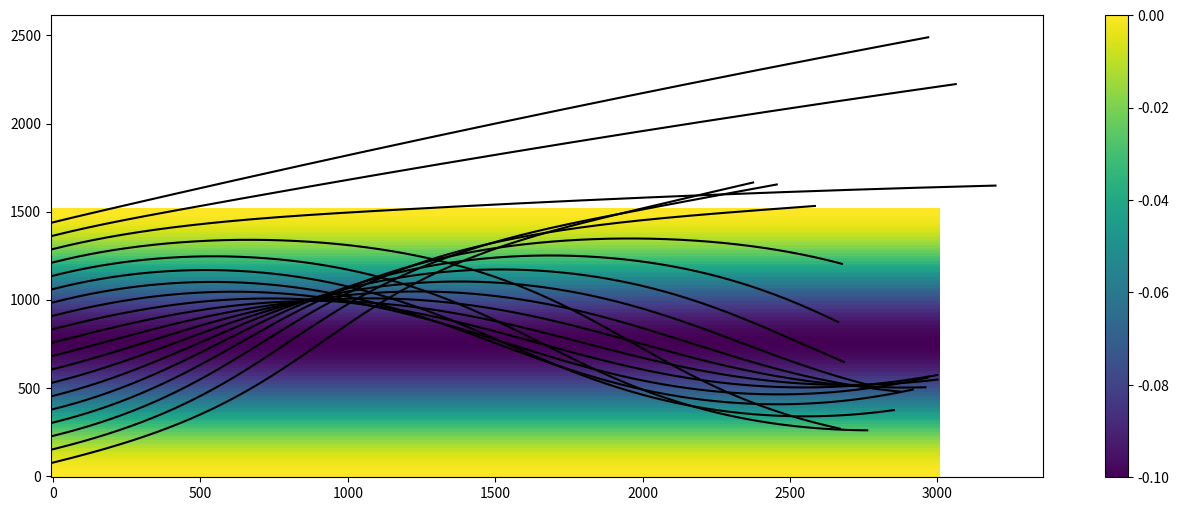

Here is the Python script that generated this plot:
import numpy as np
import matplotlib.pyplot as plt

class Wave_tracing_FE():
    def __init__(self, U, V, nx, ny, nt,T,dx,dy, wave_period, theta0):
        self.g = 9.81
        self.U = U
        self.V = V
        self.nx = nx
        self.ny = ny
        self.nt = nt
        self.dx = dx
        self.dy = dy
        self.wave_period = wave_period
        self.theta0 = theta0

        self.x = np.linspace(0, nx*dx, nx)
        self.y = np.linspace(0, ny*dy, ny)
        self.xr = np.zeros((ny,nt))
        self.yr = np.zeros((ny,nt))
        self.dt = T/nt
        self.t = np.linspace(0,T,nt)
        self.kx = np.zeros((ny,nt))#np.zeros(nt)
        self.ky = np.zeros((ny,nt))#np.zeros(nt)
        self.k = np.zeros((ny,nt))#np.zeros(nt)
        self.theta = np.ma.zeros((ny,nt))



        self.dudy, self.dudx = np.gradient(U)
        self.dvdy, self.dvdx = np.gradient(V)

    def find_nearest(self,array, value):
        array = np.asarray(array)
        idx = (np.abs(array - value)).argmin()
        return idx

    def c_intrinsic(self,k,group_velocity=False):
        g=self.g
        if group_velocity:
            return 0.5*np.sqrt(g/k)
        else:
            return np.sqrt(g/k)

    def wave(self,T,theta):
        """ DEEP WATER """
        g=self.g

        sigma = (2*np.pi)/T
        k0 = (sigma**2)/g

        kx0 = k0*np.cos(theta)
        ky0 = k0*np.sin(theta)
        return k0,kx0,ky0


    def set_initial_condition(self):
        k0, kx0, ky0 = self.wave(self.wave_period, self.theta0)

        self.xr[:,0]=0
        self.yr[:,0]=self.y
        self.kx[:,0]=kx0
        self.ky[:,0]=ky0
        self.k[:,0]=k0
        self.theta[:,0] = np.arctan(ky0/kx0) # self.theta0

    def solve(self):
        k = self.k
        kx= self.kx
        ky= self.ky
        xr= self.xr
        yr= self.yr
        theta= self.theta
        U= self.U
        V= self.V
        dudx= self.dudx
        dudy= self.dudy
        dvdx = self.dvdx
        dvdy = self.dvdy
        x= self.x
        y= self.y
        dt= self.dt

        for n in range(0,nt-1):

            #theta[:,n+1] = theta[:,n] - dt*dudm
            theta[:,n+1] = np.arctan(ky[:,n]/kx[:,n])

            cg_i = self.c_intrinsic(k[:,n],group_velocity=True)

            cg_i_x =  cg_i*np.cos(theta[:,n])
            cg_i_y =  cg_i*np.sin(theta[:,n])

            idxs = np.array([self.find_nearest(x,xval) for xval in xr[:,n]])
            idys = np.array([self.find_nearest(y,yval) for yval in yr[:,n]])

            xr[:,n+1] = xr[:,n] + dt*(cg_i_x+U[idys,idxs])
            yr[:,n+1] = yr[:,n] + dt*(cg_i_y+V[idys,idxs])


            kx[:,n+1] = kx[:,n] - dt*(kx[:,n]*dudx[idys,idxs] + ky[:,n]*dvdx[idys,idxs])
            ky[:,n+1] = ky[:,n] - dt*(kx[:,n]*dudy[idys,idxs] + ky[:,n]*dvdy[idys,idxs])
            k[:,n+1] = np.sqrt(kx[:,n+1]**2+ky[:,n+1]**2)

        self.k = k
        self.kx= kx
        self.ky= ky
        self.xr= xr
        self.yr= yr
        self.theta = theta


#if __name__ == '__main__()':
X = 3000 #m
Y = 1500 #m
nx, ny = (200,101)
x = np.linspace(0, X, nx)
y = np.linspace(-Y, Y, ny)
dx,dy = 15,15

U0 = -.1
Y = np.max(y)*2
U_y = U0*np.cos((np.pi*y)/Y)**2

U = (np.ones((nx,ny))*U_y).T
V = np.zeros((ny,nx))
T = 800
nt = 800
wave_period = 5
theta0 = np.pi/8
wt = Wave_tracing_FE(U, V, nx, ny, nt,T,dx,dy, wave_period, theta0)
wt.set_initial_condition()
wt.solve()

fig,ax = plt.subplots(figsize=(16,6))
pc=ax.pcolormesh(wt.x,wt.y,wt.U)
for i in range(5,wt.ny-1,5):
    ax.plot(wt.xr[i,:],wt.yr[i,:],'-k')

idts = np.arange(0,wt.nt,40)
#ax.plot(wt.xr[:,idts],wt.yr[:,idts],'--k')
cb = fig.colorbar(pc)
plt.show()
